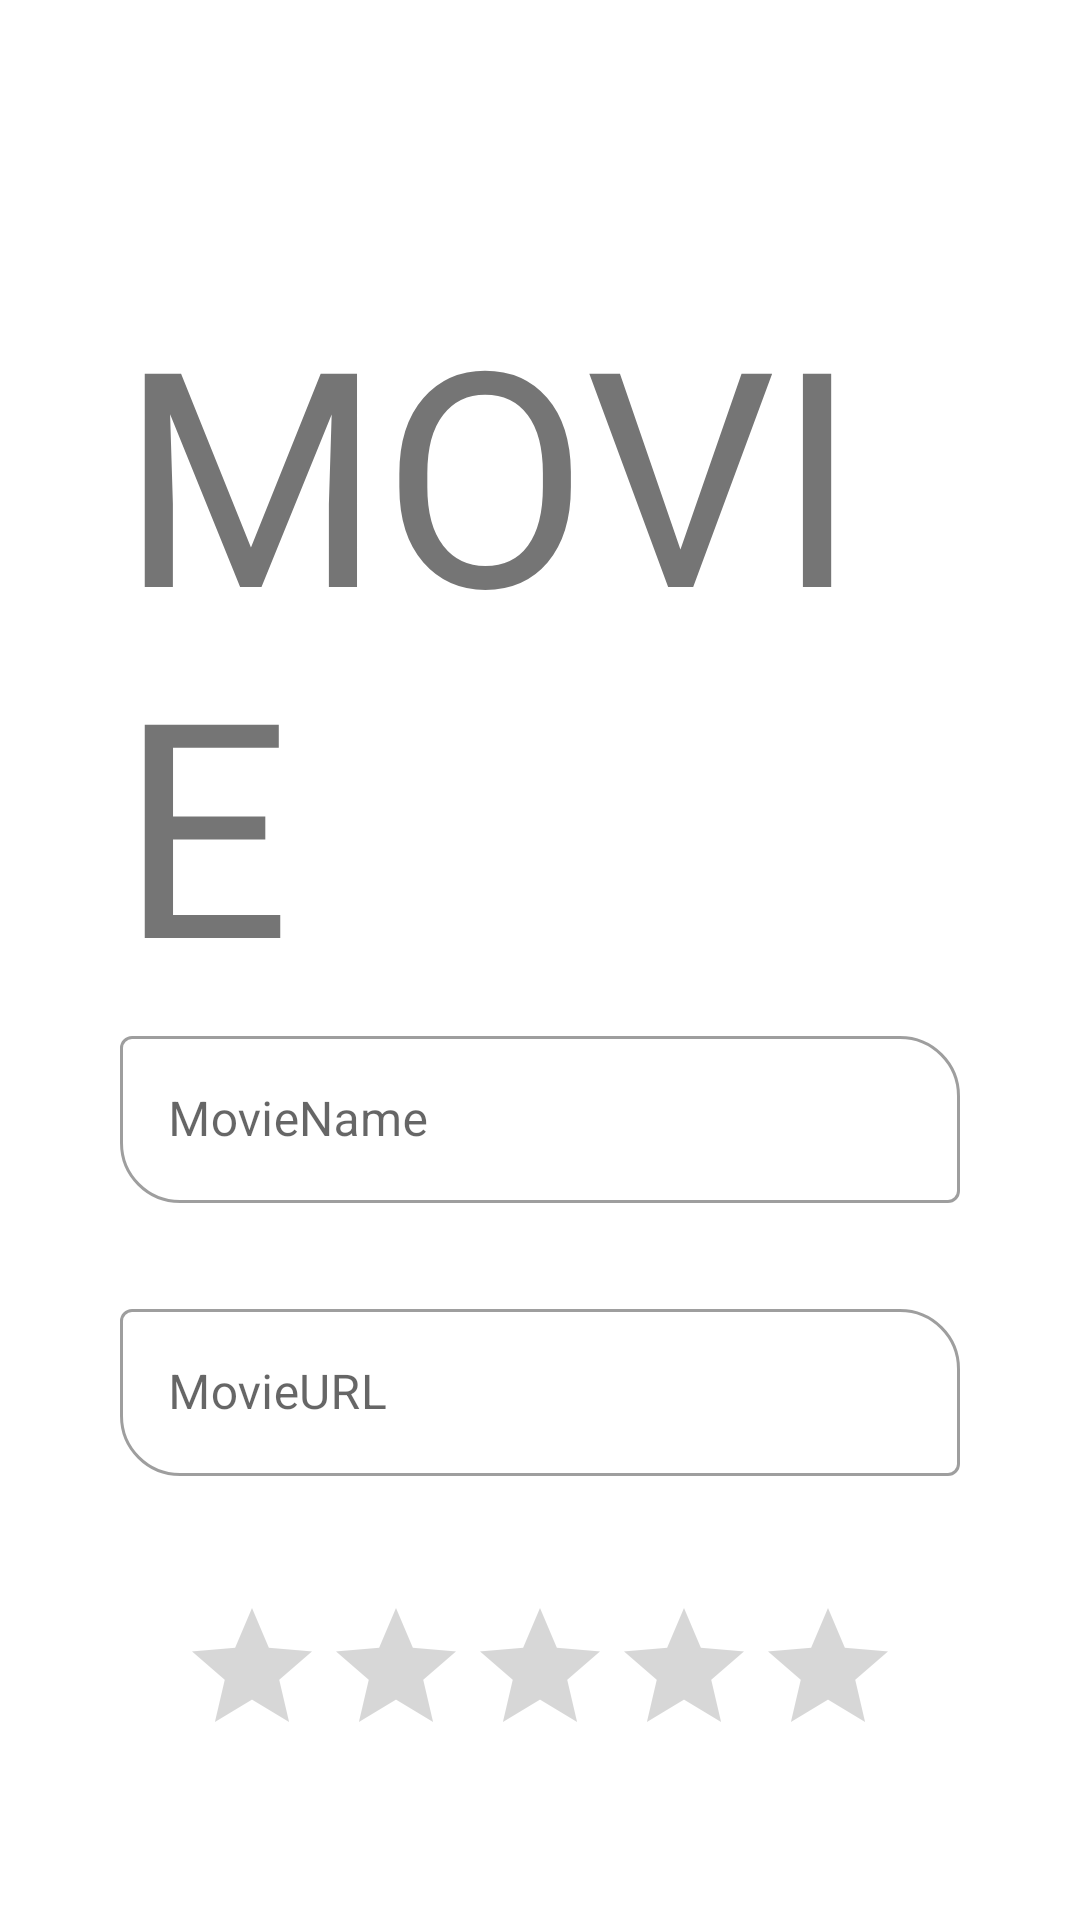

Write the Android layout XML for this screen, with the resource values it uses.
<!-- AndroidManifest.xml: application theme Theme.MOVIETV -->
<!-- res/layout/activity_add_movie.xml -->
<?xml version="1.0" encoding="utf-8"?>
<androidx.constraintlayout.widget.ConstraintLayout xmlns:android="http://schemas.android.com/apk/res/android"
    xmlns:app="http://schemas.android.com/apk/res-auto"
    xmlns:tools="http://schemas.android.com/tools"
    android:layout_width="match_parent"
    android:layout_height="match_parent"
    tools:context=".AddMovie">

    <LinearLayout
        android:layout_width="match_parent"
        android:layout_height="wrap_content"
        android:orientation="vertical"
        android:gravity="center_horizontal"
        android:padding="40dp"

        tools:ignore="MissingConstraints">

        <TextView
            android:layout_width="wrap_content"
            android:layout_height="wrap_content"
            android:fontFamily="@font/taviraj_thin"
            android:text="MOVIE"

            android:textSize="100sp"
            android:layout_marginTop="50dp"/>

        <com.google.android.material.textfield.TextInputLayout
            android:layout_width="match_parent"
            android:layout_height="wrap_content"
            android:hint="MovieName"
            app:boxCornerRadiusTopEnd="20dp"
            app:boxCornerRadiusBottomStart="20dp"
            style="@style/Widget.MaterialComponents.TextInputLayout.OutlinedBox">

            <com.google.android.material.textfield.TextInputEditText
                android:layout_width="match_parent"
                android:id="@+id/mname_edt"
                android:layout_height="wrap_content"/>

        </com.google.android.material.textfield.TextInputLayout>
        <com.google.android.material.textfield.TextInputLayout
            android:layout_width="match_parent"
            android:layout_height="wrap_content"
            android:hint="MovieURL"
            android:layout_marginTop="30dp"
            app:boxCornerRadiusTopEnd="20dp"
            app:boxCornerRadiusBottomStart="20dp"
            style="@style/Widget.MaterialComponents.TextInputLayout.OutlinedBox">

            <com.google.android.material.textfield.TextInputEditText
                android:layout_width="match_parent"
                android:id="@+id/url_edt"
                android:layout_height="wrap_content"/>

        </com.google.android.material.textfield.TextInputLayout>

        <RatingBar
            android:id="@+id/ratingBar"
            android:layout_width="wrap_content"
            android:layout_height="wrap_content"
            tools:layout_editor_absoluteX="77dp"
            android:layout_marginTop="40dp"
            tools:layout_editor_absoluteY="283dp"
            android:numStars="5"
            android:stepSize="1"

            />

        <com.google.android.material.floatingactionbutton.FloatingActionButton
            android:id="@+id/floatingActionButton2"
            android:layout_width="wrap_content"
            android:layout_height="wrap_content"
            android:clickable="true"
            android:focusable="true"
            android:onClick="add"
            android:layout_marginTop="40dp"
            app:srcCompat="@android:drawable/stat_sys_upload"
            tools:layout_editor_absoluteX="177dp"
            tools:layout_editor_absoluteY="451dp" />











    </LinearLayout>



</androidx.constraintlayout.widget.ConstraintLayout>
<!-- resources referenced by this layout -->
<resources>
  <style name="Theme.MOVIETV" parent="Theme.MaterialComponents.DayNight.DarkActionBar">
          
          <item name="colorPrimary">@color/purple_500</item>
          <item name="colorPrimaryVariant">@color/purple_700</item>
          <item name="colorOnPrimary">@color/white</item>
          
          <item name="colorSecondary">@color/teal_200</item>
          <item name="colorSecondaryVariant">@color/teal_700</item>
          <item name="colorOnSecondary">@color/black</item>
          
          <item name="android:statusBarColor" tools:targetApi="l">?attr/colorPrimaryVariant</item>
          
      </style>
  <color name="purple_500">#FF6200EE</color>
  <color name="purple_700">#FF3700B3</color>
  <color name="white">#FFFFFFFF</color>
  <color name="teal_200">#FF03DAC5</color>
  <color name="teal_700">#FF018786</color>
  <color name="black">#FF000000</color>
</resources>
